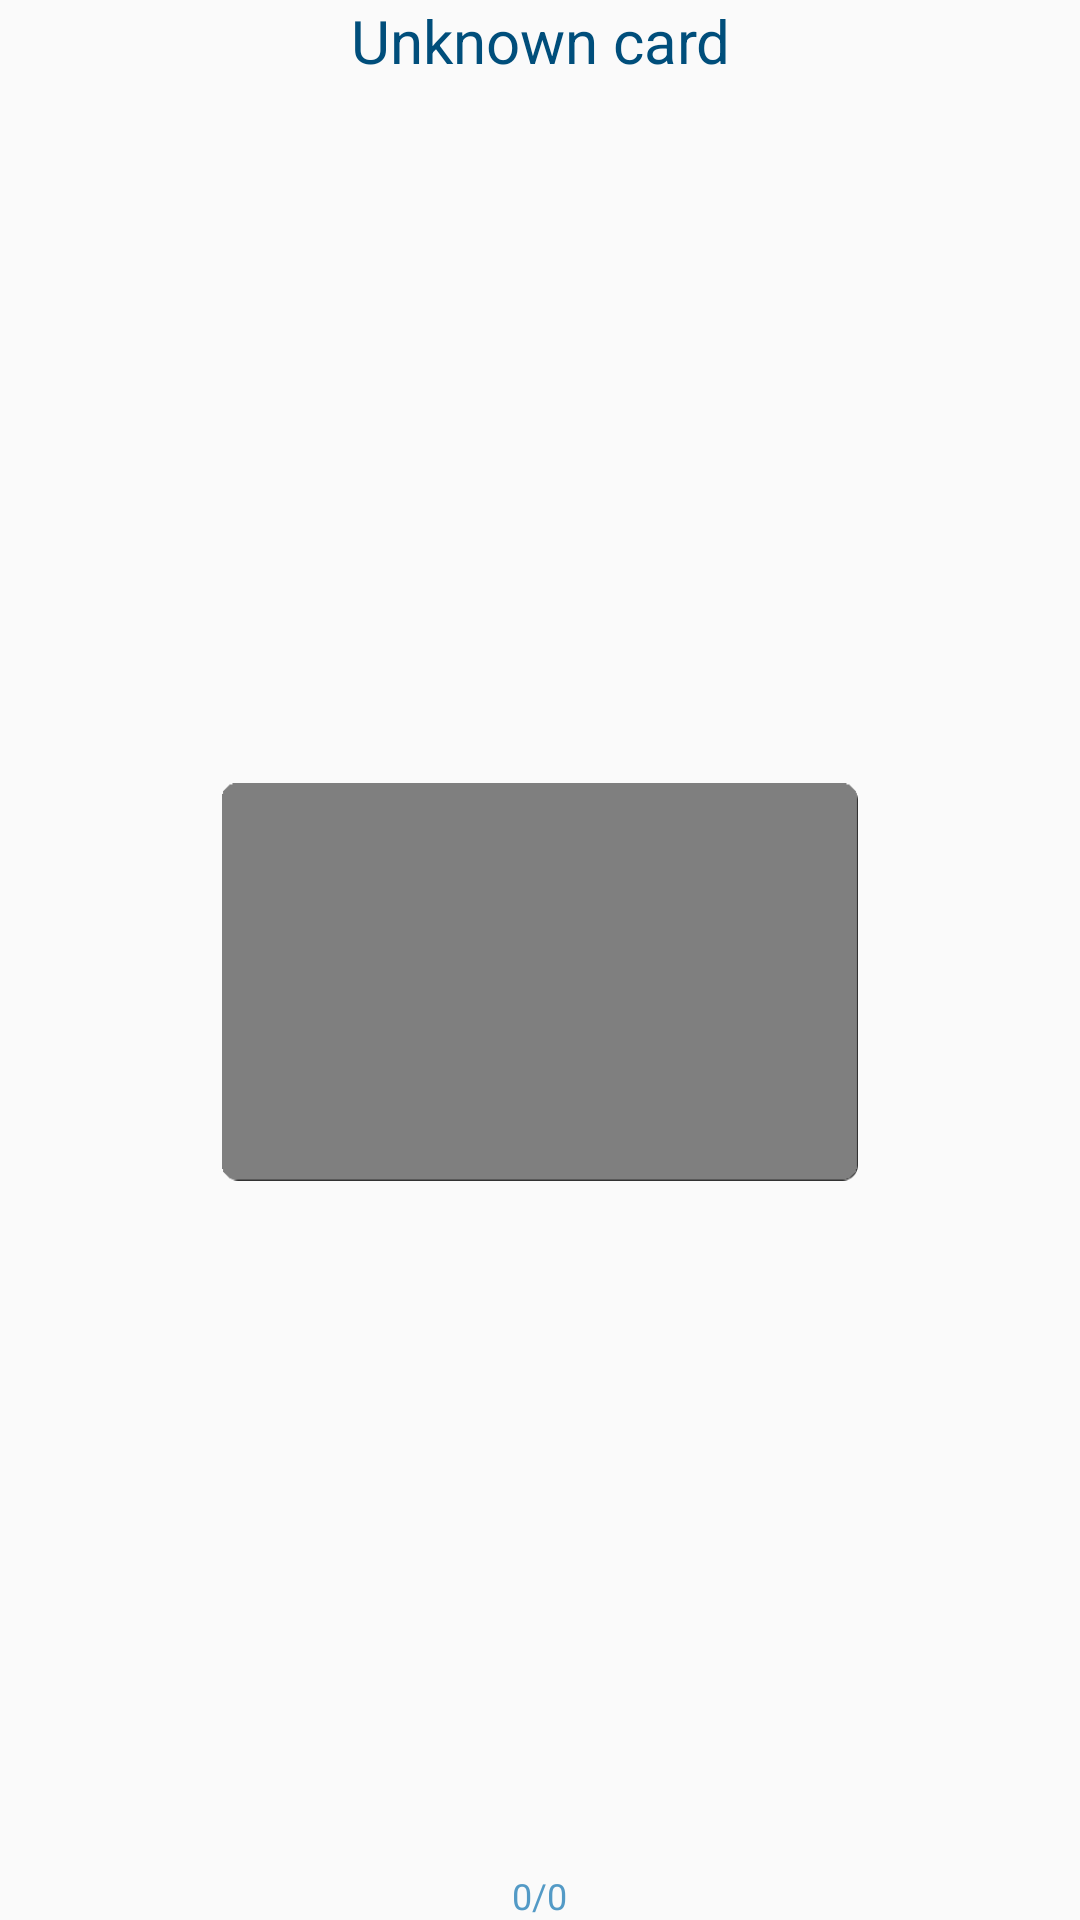

Produce the Android XML layout that renders to this screen, including the resource entries it uses.
<!-- AndroidManifest.xml: application theme AppTheme -->
<!-- res/layout/layout_image_pager_view.xml -->
<?xml version="1.0" encoding="utf-8"?>
<LinearLayout xmlns:android="http://schemas.android.com/apk/res/android"
    android:layout_width="match_parent"
    android:layout_height="match_parent"
    android:orientation="vertical">

    <TextView
        android:id="@+id/card_name_tv"
        android:layout_width="match_parent"
        android:layout_height="wrap_content"
        android:layout_marginBottom="@dimen/default_view_normal_margin"
        android:gravity="center"
        android:text="@string/card_unknown"
        android:textColor="@color/colorPrimaryDark"
        android:textSize="@dimen/default_large_text_size" />

    <RelativeLayout
        android:layout_width="match_parent"
        android:layout_height="0dp"
        android:layout_weight="1">

        <ImageButton
            android:id="@+id/left_btn"
            android:layout_width="@dimen/arrow_button_size"
            android:layout_height="@dimen/arrow_button_size"
            android:layout_alignParentStart="true"
            android:layout_centerVertical="true"
            android:layout_gravity="center_vertical"
            android:background="?attr/selectableItemBackgroundBorderless"
            android:src="@drawable/ic_arrowleft"
            android:tint="@color/colorPrimary" />

        <FrameLayout
            android:layout_width="match_parent"
            android:layout_height="match_parent"
            android:layout_alignParentTop="true"
            android:layout_marginLeft="@dimen/card_image_slider_width"
            android:layout_marginRight="@dimen/card_image_slider_width"
            android:layout_toStartOf="@+id/right_btn"
            android:layout_toEndOf="@+id/left_btn">

            <androidx.viewpager.widget.ViewPager
                android:id="@+id/viewPager"
                android:layout_width="match_parent"
                android:layout_height="match_parent" />

            <ImageView
                android:id="@+id/unknown_card_iv"
                android:layout_width="match_parent"
                android:layout_height="match_parent"
                android:paddingLeft="@dimen/card_image_slider_width"
                android:paddingRight="@dimen/card_image_slider_width"
                android:src="@drawable/cccard0" />
        </FrameLayout>


        <ImageButton
            android:id="@+id/right_btn"
            android:layout_width="@dimen/arrow_button_size"
            android:layout_height="@dimen/arrow_button_size"
            android:layout_alignParentEnd="true"
            android:layout_centerVertical="true"
            android:background="?attr/selectableItemBackgroundBorderless"
            android:rotation="180"
            android:src="@drawable/ic_arrowleft"
            android:tint="@color/colorPrimary" />

    </RelativeLayout>

    <TextView
        android:id="@+id/card_counter_tv"
        android:layout_width="wrap_content"
        android:layout_height="wrap_content"
        android:layout_gravity="center_horizontal"
        android:layout_marginTop="@dimen/default_view_small_margin"
        android:text="@string/sample_value_card_image_slider_counter"
        android:textColor="@color/colorPrimary"
        android:textSize="@dimen/default_small_text_size" />

</LinearLayout>
<!-- resources referenced by this layout -->
<resources>
  <color name="colorPrimary">#539AC6</color>
  <color name="colorPrimaryDark">#004E7B</color>
  <dimen name="arrow_button_size">40dp</dimen>
  <dimen name="card_image_slider_width">17dp</dimen>
  <dimen name="default_large_text_size">20sp</dimen>
  <dimen name="default_small_text_size">12sp</dimen>
  <dimen name="default_view_normal_margin">12dp</dimen>
  <dimen name="default_view_small_margin">8dp</dimen>
  <!-- drawable cccard0: png bitmap (drawable-hdpi, 2134 bytes) -->
  <string name="card_unknown">Unknown card</string>
  <string name="sample_value_card_image_slider_counter">0/0</string>
  <style name="AppTheme" parent="Theme.AppCompat.Light.NoActionBar">
          
          <item name="colorPrimary">@color/colorPrimary</item>
          <item name="colorPrimaryDark">@color/colorPrimaryDark</item>
          <item name="colorAccent">@color/colorAccent</item>
      </style>
  <color name="colorAccent">#FFAD57</color>
</resources>
